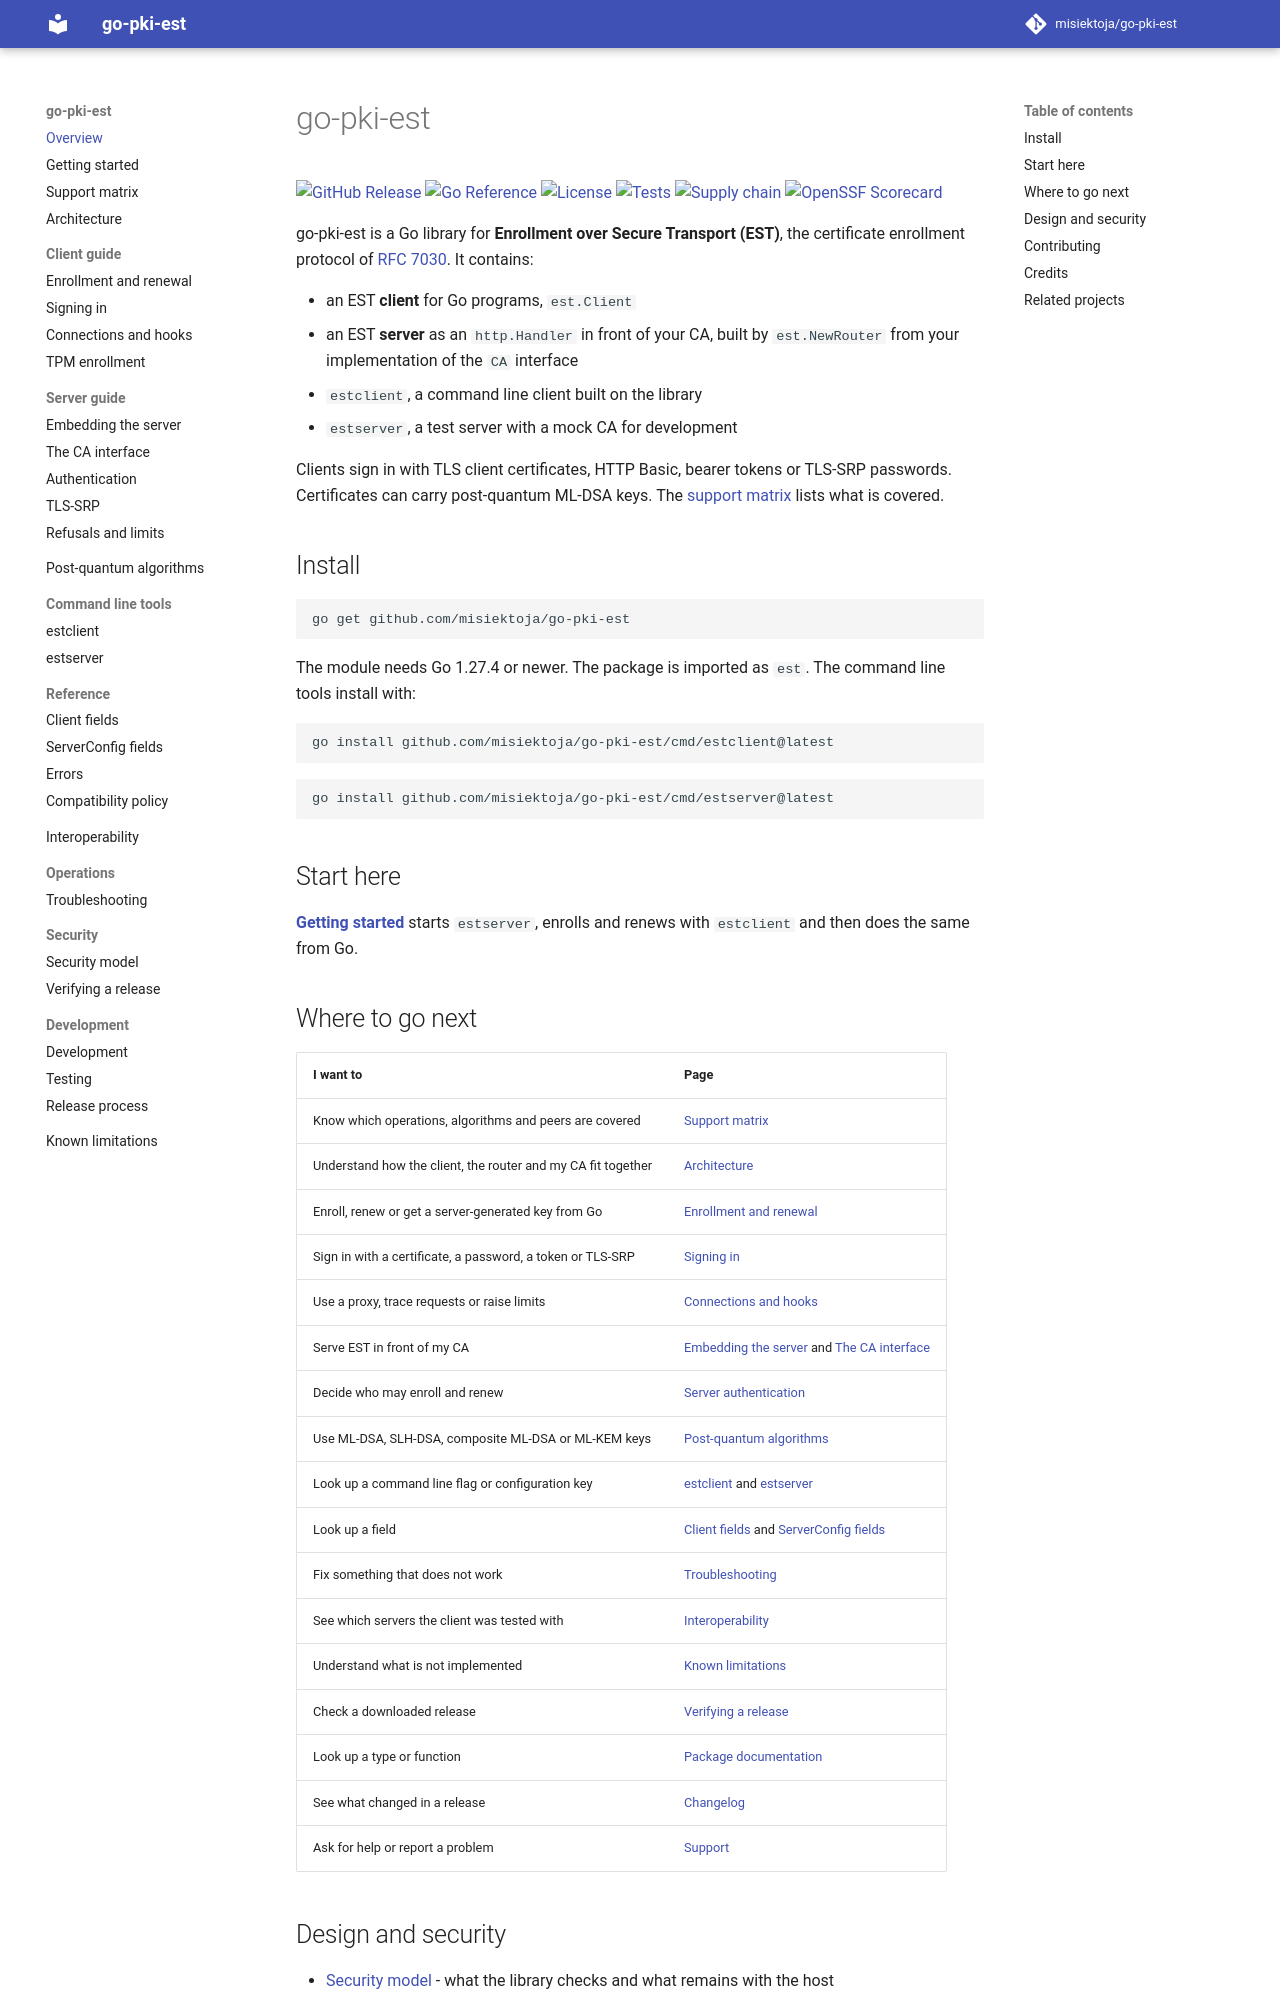

repository: misiektoja/go-pki-est · page: index.html · generator: mkdocs

---
title: "EST client and server library for Go (RFC 7030)"
description: "go-pki-est is a Go library with an EST client and server for certificate enrollment (RFC 7030), plus estclient and estserver command line tools."
---

# go-pki-est

[![GitHub Release](https://img.shields.io/github/v/release/misiektoja/go-pki-est?style=flat-square&color=blue)](https://github.com/misiektoja/go-pki-est/releases)
[![Go Reference](https://pkg.go.dev/badge/github.com/misiektoja/go-pki-est.svg)](https://pkg.go.dev/github.com/misiektoja/go-pki-est)
[![License](https://img.shields.io/badge/license-MIT-blue?style=flat-square)](https://github.com/misiektoja/go-pki-est/blob/main/LICENSE)
[![Tests](https://github.com/misiektoja/go-pki-est/actions/workflows/test.yml/badge.svg?branch=main)](https://github.com/misiektoja/go-pki-est/actions/workflows/test.yml)
[![Supply chain](https://github.com/misiektoja/go-pki-est/actions/workflows/supply-chain.yml/badge.svg?branch=main)](https://github.com/misiektoja/go-pki-est/actions/workflows/supply-chain.yml)
[![OpenSSF Scorecard](https://img.shields.io/badge/dynamic/json?url=https%3A%2F%2Fapi.scorecard.dev%2Fprojects%2Fgithub.com%2Fmisiektoja%2Fgo-pki-est&query=%24.score&label=openssf%20scorecard&style=flat-square)](https://scorecard.dev/viewer/?uri=github.com/misiektoja/go-pki-est)

go-pki-est is a Go library for **Enrollment over Secure Transport (EST)**, the certificate
enrollment protocol of [RFC 7030](https://www.rfc-editor.org/rfc/rfc7030). It contains:

* an EST **client** for Go programs, `est.Client`
* an EST **server** as an `http.Handler` in front of your CA, built by `est.NewRouter` from your
  implementation of the `CA` interface
* `estclient`, a command line client built on the library
* `estserver`, a test server with a mock CA for development

Clients sign in with TLS client certificates, HTTP Basic, bearer tokens or TLS-SRP passwords.
Certificates can carry post-quantum ML-DSA keys. The [support matrix](support-matrix.md) lists
what is covered.

## Install

```bash
go get github.com/misiektoja/go-pki-est
```

The module needs Go 1.27.4 or newer. The package is imported as `est`. The command line tools
install with:

```bash
go install github.com/misiektoja/go-pki-est/cmd/estclient@latest
```

```bash
go install github.com/misiektoja/go-pki-est/cmd/estserver@latest
```

## Start here

**[Getting started](getting-started.md)** starts `estserver`, enrolls and renews with `estclient`
and then does the same from Go.

## Where to go next

| I want to | Page |
| --- | --- |
| Know which operations, algorithms and peers are covered | [Support matrix](support-matrix.md) |
| Understand how the client, the router and my CA fit together | [Architecture](architecture.md) |
| Enroll, renew or get a server-generated key from Go | [Enrollment and renewal](client/enrollment.md) |
| Sign in with a certificate, a password, a token or TLS-SRP | [Signing in](client/authentication.md) |
| Use a proxy, trace requests or raise limits | [Connections and hooks](client/connections.md) |
| Serve EST in front of my CA | [Embedding the server](server/embedding.md) and [The CA interface](server/ca.md) |
| Decide who may enroll and renew | [Server authentication](server/authentication.md) |
| Use ML-DSA, SLH-DSA, composite ML-DSA or ML-KEM keys | [Post-quantum algorithms](post-quantum.md) |
| Look up a command line flag or configuration key | [estclient](tools/estclient.md) and [estserver](tools/estserver.md) |
| Look up a field | [Client fields](reference/client.md) and [ServerConfig fields](reference/server-config.md) |
| Fix something that does not work | [Troubleshooting](operations/troubleshooting.md) |
| See which servers the client was tested with | [Interoperability](interoperability.md) |
| Understand what is not implemented | [Known limitations](known-limitations.md) |
| Check a downloaded release | [Verifying a release](security/verifying-releases.md) |
| Look up a type or function | [Package documentation](https://pkg.go.dev/github.com/misiektoja/go-pki-est) |
| See what changed in a release | [Changelog](https://github.com/misiektoja/go-pki-est/blob/main/CHANGELOG.md) |
| Ask for help or report a problem | [Support](https://github.com/misiektoja/go-pki-est/blob/main/SUPPORT.md) |
